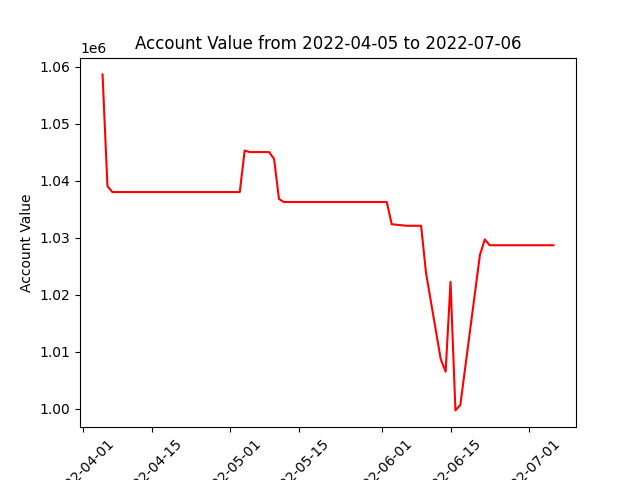

Values plotted in this chart, from the file beside it:
datadate, account_value
20220405, 1058626
20220406, 1039020
20220407, 1037981
20220408, 1037981
20220411, 1037981
20220412, 1037981
20220413, 1037981
20220414, 1037981
20220418, 1037981
20220419, 1037981
20220420, 1037981
20220421, 1037981
20220422, 1037981
20220425, 1037981
20220426, 1037981
20220427, 1037981
20220428, 1037981
20220429, 1037981
20220502, 1037981
20220503, 1037981
20220504, 1045275
20220505, 1044996
20220506, 1044996
20220509, 1044996
20220510, 1043776
20220511, 1036756
20220512, 1036239
20220513, 1036239
20220516, 1036239
20220517, 1036239
20220518, 1036239
20220519, 1036239
20220520, 1036239
20220523, 1036239
20220524, 1036239
20220525, 1036239
20220526, 1036239
20220527, 1036239
20220531, 1036239
20220601, 1036239
20220602, 1036239
20220603, 1032337
20220606, 1032070
20220607, 1032070
20220608, 1032070
20220609, 1032070
20220610, 1023793
20220613, 1008662
20220614, 1006467
20220615, 1022232
20220616, 999674
20220617, 1000620
20220621, 1026967
20220622, 1029681
20220623, 1028651
20220624, 1028651
20220627, 1028651
20220628, 1028651
20220629, 1028651
20220630, 1028651
... 3 more rows
